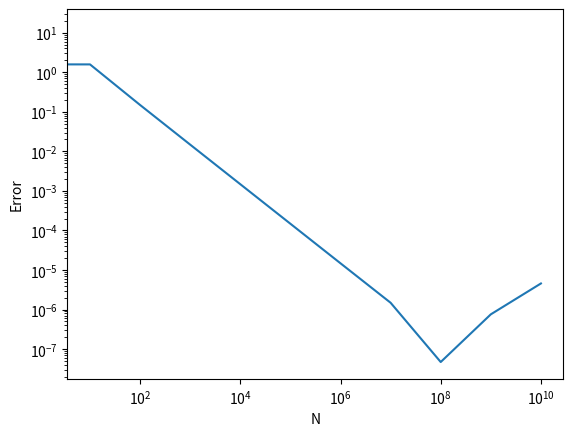

Write Python code to recreate this figure.
# -*- coding: utf-8 -*-
"""
Created on Wed Jul 18 11:09:04 2018

[redacted]
"""

import numpy as np
import matplotlib.pyplot as plt

#微分前
f = lambda x: np.exp(2 * x)

#微分後
g = lambda x: 2 * np.exp(2 * x)

#xの値
x = 1

N = np.zeros(11)
df = np.zeros(11)
#各hの数値における導関数の値を格納
for k in range(1, 11):
    N[k] = 10 ** k
    h = 1 / N[k]
    df[k] = (f(x+h) - f(x))/h
    
#誤差の計算
err = abs(df - g(x))


#両対数プロット
plt.plot(N, err)
ax = plt.gca()
ax.set_yscale('log')
ax.set_xscale('log')
plt.xlabel('N')
plt.ylabel('Error')